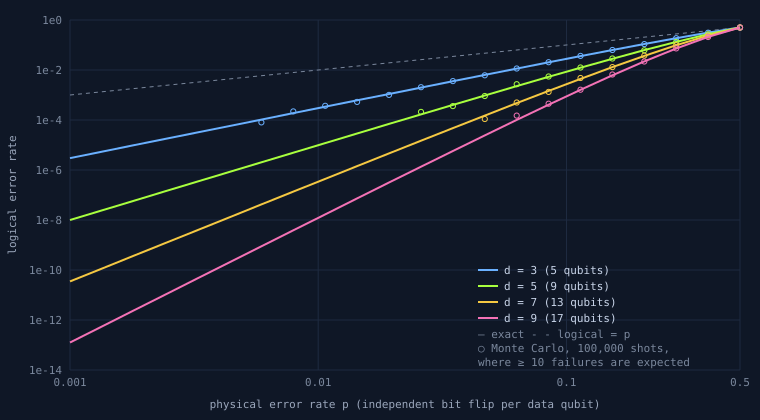

The table this chart was drawn from, first rows:
distance, qubits, p, logical_exact, logical_closed_form, abs_difference, mc_shots, mc_failures, mc_estimate, mc_std_error
3, 5, 0.001, 2.9980000000e-06, 2.9980000000e-06, 8.47e-22, 100000, 0, 0, 3.16e-09
3, 5, 0.001344, 5.4172216358e-06, 5.4172216358e-06, 0.00e+00, 100000, 2, 2e-05, 1.41e-05
3, 5, 0.001807, 9.7878471671e-06, 9.7878471671e-06, 1.69e-21, 100000, 3, 3e-05, 1.73e-05
3, 5, 0.00243, 1.7682818025e-05, 1.7682818025e-05, 0.00e+00, 100000, 3, 3e-05, 1.73e-05
3, 5, 0.003267, 3.1941367762e-05, 3.1941367762e-05, 0.00e+00, 100000, 5, 5e-05, 2.24e-05
3, 5, 0.004391, 5.7686173901e-05, 5.7686173901e-05, 6.78e-21, 100000, 6, 6e-05, 2.45e-05
3, 5, 0.005904, 1.0415427981e-04, 1.0415427981e-04, 0.00e+00, 100000, 8, 8e-05, 2.83e-05
3, 5, 0.007937, 1.8798815748e-04, 1.8798815748e-04, 2.71e-20, 100000, 22, 0.00022, 4.69e-05
3, 5, 0.01067, 3.3913993071e-04, 3.3913993071e-04, 0.00e+00, 100000, 37, 0.00037, 6.08e-05
3, 5, 0.01435, 6.1143573465e-04, 6.1143573465e-04, 0.00e+00, 100000, 53, 0.00053, 7.28e-05
3, 5, 0.01929, 1.1014100640e-03, 1.1014100640e-03, 0.00e+00, 100000, 101, 0.00101, 0.0001
3, 5, 0.02593, 1.9817162905e-03, 1.9817162905e-03, 4.34e-19, 100000, 205, 0.00205, 0.000143
3, 5, 0.03486, 3.5599808997e-03, 3.5599808997e-03, 4.34e-19, 100000, 361, 0.00361, 0.00019
3, 5, 0.04686, 6.3814552592e-03, 6.3814552592e-03, 0.00e+00, 100000, 614, 0.00614, 0.000247
3, 5, 0.063, 1.1405507890e-02, 1.1405507890e-02, 0.00e+00, 100000, 1151, 0.01151, 0.000337
3, 5, 0.08469, 2.0302652961e-02, 2.0302652961e-02, 0.00e+00, 100000, 2057, 0.02057, 0.000449
3, 5, 0.1139, 3.5938037987e-02, 3.5938037987e-02, 0.00e+00, 100000, 3658, 0.03658, 0.000594
3, 5, 0.1531, 6.3115651910e-02, 6.3115651910e-02, 1.39e-17, 100000, 6320, 0.0632, 0.000769
3, 5, 0.2058, 1.0960840859e-01, 1.0960840859e-01, 0.00e+00, 100000, 10906, 0.1091, 0.000986
3, 5, 0.2766, 1.8725457386e-01, 1.8725457386e-01, 0.00e+00, 100000, 18781, 0.1878, 0.00124
3, 5, 0.3719, 3.1207988072e-01, 3.1207988072e-01, 0.00e+00, 100000, 31023, 0.3102, 0.00146
3, 5, 0.5, 5.0000000000e-01, 5.0000000000e-01, 0.00e+00, 100000, 49859, 0.4986, 0.00158
5, 9, 0.001, 9.9850060000e-09, 9.9850060000e-09, 3.31e-24, 100000, 0, 0, 3.16e-09
5, 9, 0.001344, 2.4248838733e-08, 2.4248838733e-08, 3.31e-24, 100000, 0, 0, 3.16e-09
5, 9, 0.001807, 5.8878420597e-08, 5.8878420597e-08, 0.00e+00, 100000, 0, 0, 3.16e-09
5, 9, 0.00243, 1.4292796891e-07, 1.4292796891e-07, 0.00e+00, 100000, 0, 0, 3.16e-09
5, 9, 0.003267, 3.4684718138e-07, 3.4684718138e-07, 5.29e-23, 100000, 0, 0, 3.16e-09
5, 9, 0.004391, 8.4133801424e-07, 8.4133801424e-07, 1.06e-22, 100000, 0, 0, 3.16e-09
5, 9, 0.005904, 2.0396182460e-06, 2.0396182460e-06, 0.00e+00, 100000, 1, 1e-05, 1e-05
5, 9, 0.007937, 4.9406614487e-06, 4.9406614487e-06, 0.00e+00, 100000, 1, 1e-05, 1e-05
5, 9, 0.01067, 1.1955285489e-05, 1.1955285489e-05, 3.39e-21, 100000, 1, 1e-05, 1e-05
5, 9, 0.01435, 2.8887644568e-05, 2.8887644568e-05, 3.39e-21, 100000, 2, 2e-05, 1.41e-05
5, 9, 0.01929, 6.9666301473e-05, 6.9666301473e-05, 1.36e-20, 100000, 9, 9e-05, 3e-05
5, 9, 0.02593, 1.6756908588e-04, 1.6756908588e-04, 0.00e+00, 100000, 21, 0.00021, 4.58e-05
5, 9, 0.03486, 4.0162277971e-04, 4.0162277971e-04, 5.42e-20, 100000, 36, 0.00036, 6e-05
5, 9, 0.04686, 9.5793536064e-04, 9.5793536064e-04, 0.00e+00, 100000, 91, 0.00091, 9.54e-05
5, 9, 0.063, 2.2697175571e-03, 2.2697175571e-03, 4.34e-19, 100000, 270, 0.0027, 0.000164
5, 9, 0.08469, 5.3289196611e-03, 5.3289196611e-03, 8.67e-19, 100000, 549, 0.00549, 0.000234
5, 9, 0.1139, 1.2353675568e-02, 1.2353675568e-02, 0.00e+00, 100000, 1257, 0.01257, 0.000352
5, 9, 0.1531, 2.8132671487e-02, 2.8132671487e-02, 3.47e-18, 100000, 2883, 0.02883, 0.000529
5, 9, 0.2058, 6.2455208750e-02, 6.2455208750e-02, 2.08e-17, 100000, 6162, 0.06162, 0.00076
5, 9, 0.2766, 1.3358902850e-01, 1.3358902850e-01, 2.78e-17, 100000, 13148, 0.1315, 0.00107
5, 9, 0.3719, 2.7014595200e-01, 2.7014595200e-01, 0.00e+00, 100000, 26821, 0.2682, 0.0014
5, 9, 0.5, 5.0000000000e-01, 5.0000000000e-01, 0.00e+00, 100000, 50009, 0.5001, 0.00158
7, 13, 0.001, 3.4916069980e-11, 3.4916069980e-11, 0.00e+00, 100000, 0, 0, 3.16e-09
7, 13, 0.001344, 1.1396083440e-10, 1.1396083440e-10, 7.75e-26, 100000, 0, 0, 3.16e-09
7, 13, 0.001807, 3.7184506348e-10, 3.7184506348e-10, 3.10e-25, 100000, 0, 0, 3.16e-09
7, 13, 0.00243, 1.2128351704e-09, 1.2128351704e-09, 0.00e+00, 100000, 0, 0, 3.16e-09
7, 13, 0.003267, 3.9538237911e-09, 3.9538237911e-09, 0.00e+00, 100000, 0, 0, 3.16e-09
7, 13, 0.004391, 1.2880449030e-08, 1.2880449030e-08, 1.32e-23, 100000, 0, 0, 3.16e-09
7, 13, 0.005904, 4.1921636608e-08, 4.1921636608e-08, 3.31e-23, 100000, 0, 0, 3.16e-09
7, 13, 0.007937, 1.3626921816e-07, 1.3626921816e-07, 5.29e-23, 100000, 0, 0, 3.16e-09
7, 13, 0.01067, 4.4220000084e-07, 4.4220000084e-07, 2.12e-22, 100000, 0, 0, 3.16e-09
7, 13, 0.01435, 1.4316692976e-06, 1.4316692976e-06, 4.24e-22, 100000, 0, 0, 3.16e-09
7, 13, 0.01929, 4.6208181970e-06, 4.6208181970e-06, 4.24e-21, 100000, 0, 0, 3.16e-09
7, 13, 0.02593, 1.4851472259e-05, 1.4851472259e-05, 1.19e-20, 100000, 2, 2e-05, 1.41e-05
7, 13, 0.03486, 4.7461457252e-05, 4.7461457252e-05, 2.03e-20, 100000, 2, 2e-05, 1.41e-05
7, 13, 0.04686, 1.5049920779e-04, 1.5049920779e-04, 8.13e-20, 100000, 11, 0.00011, 3.32e-05
7, 13, 0.063, 4.7217315904e-04, 4.7217315904e-04, 3.25e-19, 100000, 50, 0.0005, 7.07e-05
7, 13, 0.08469, 1.4597975921e-03, 1.4597975921e-03, 6.51e-19, 100000, 133, 0.00133, 0.000115
... 28 more rows
